The GitHub repository KaiserTrelles/Cardiac-Decision-Support-System-IoMT-AI-DDS contains a labelled image folder "Children Dataset" with 8 categories: AFIB, AVNRT, AVRT, atrial paced, normal, PJC, preexcitated PAC, ventricular paced. Examples follow, each with its label.

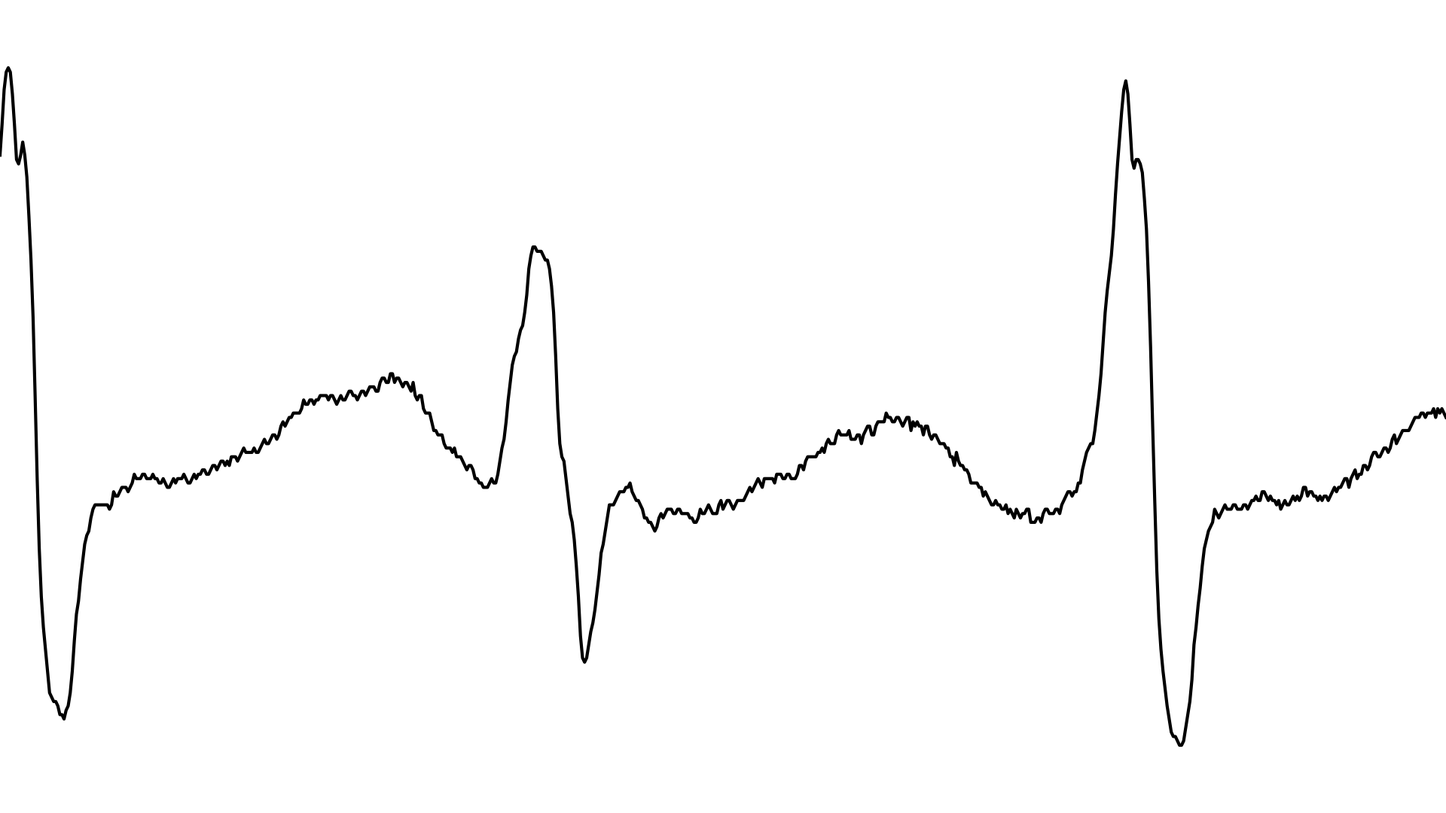
Label: AFIB

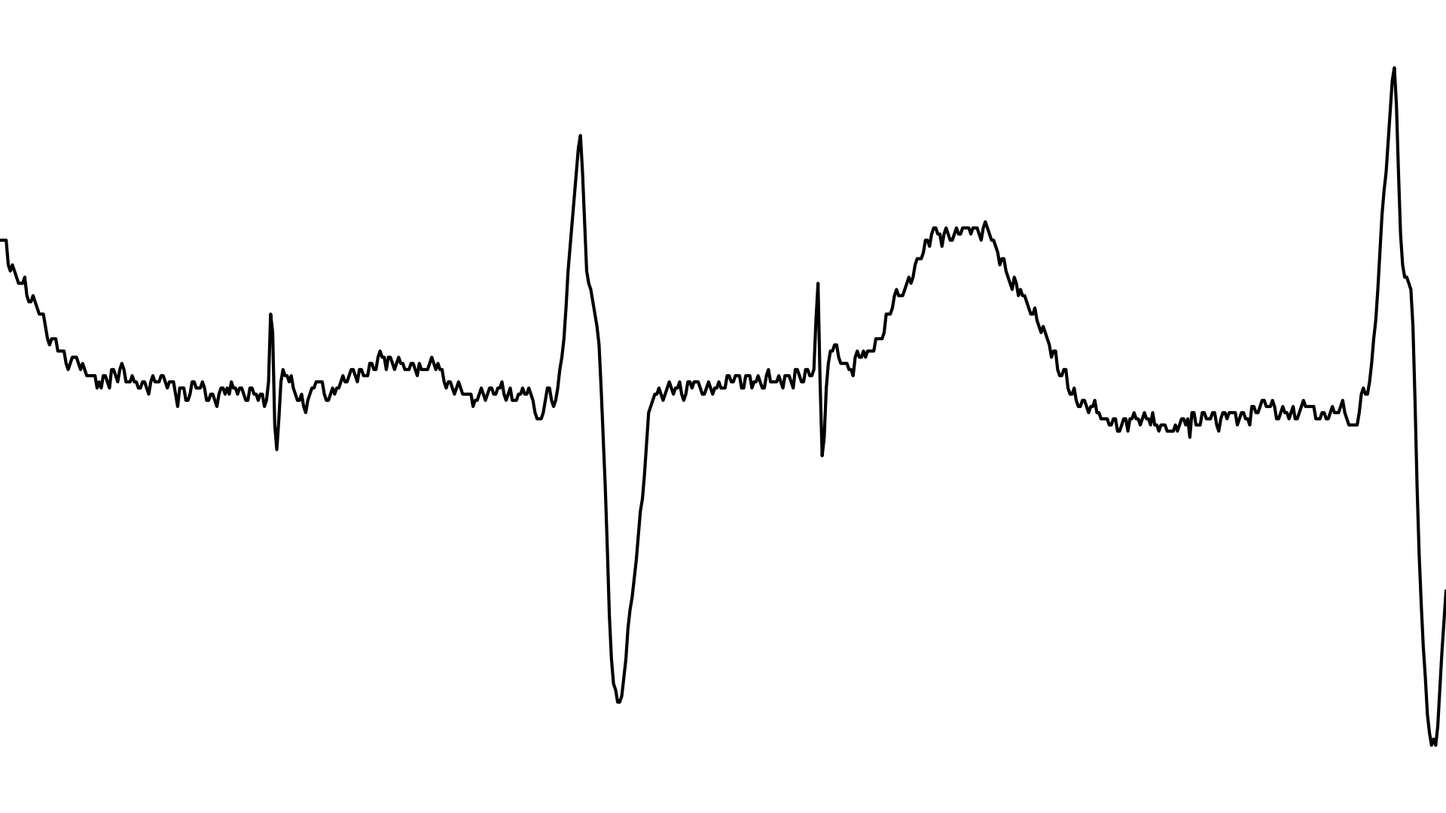
Label: atrial paced

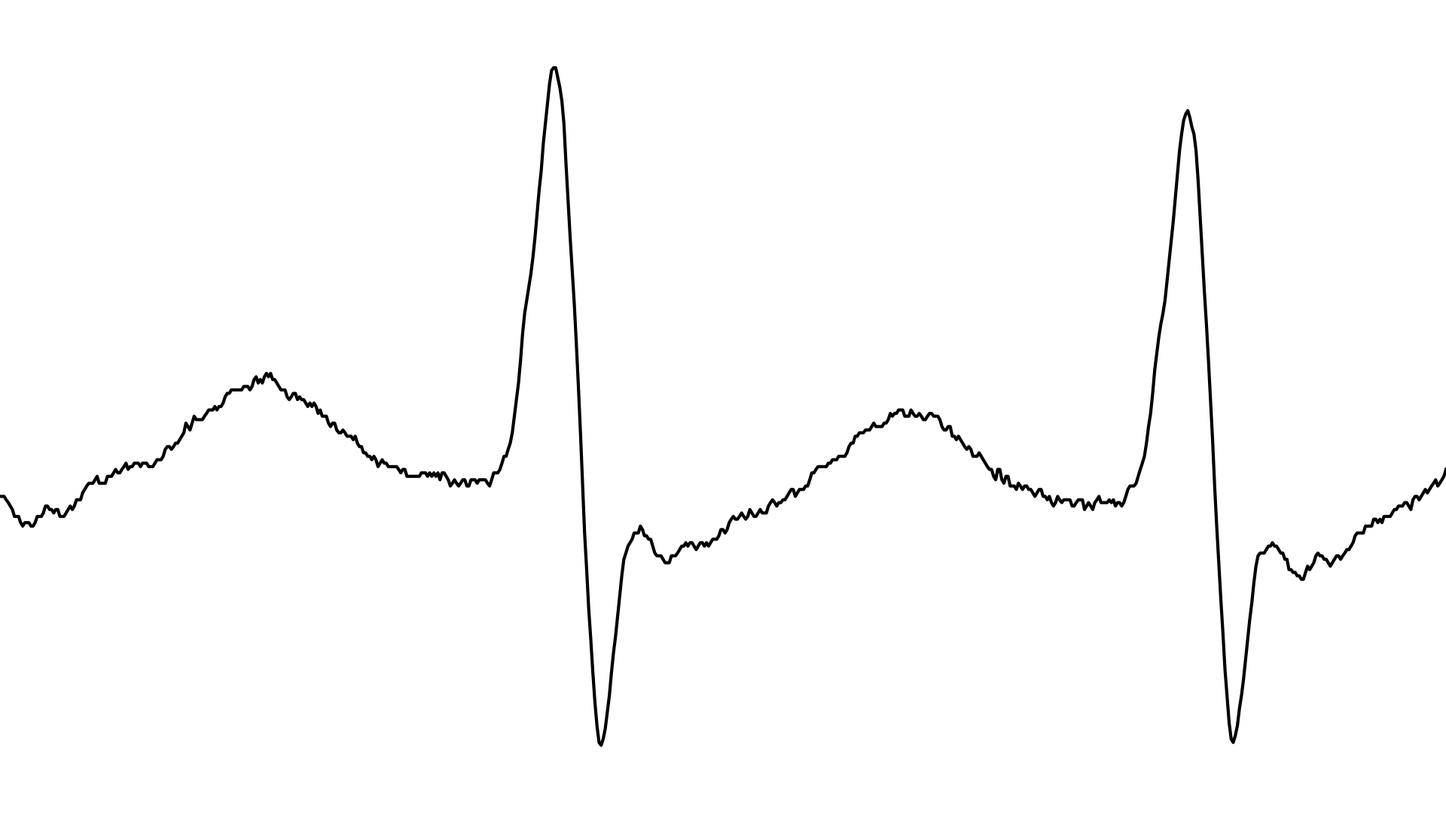
Label: AVNRT

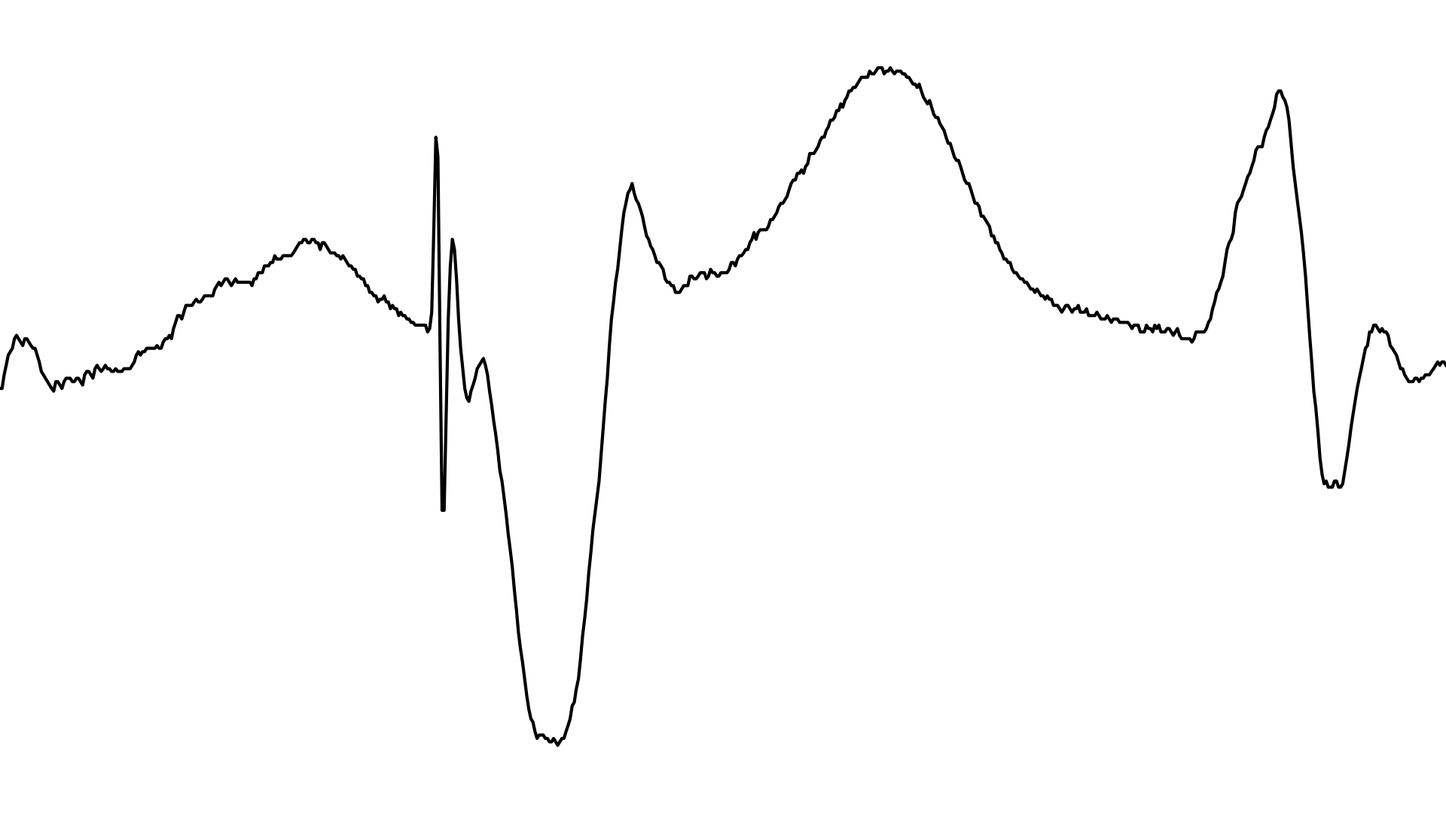
Label: ventricular paced

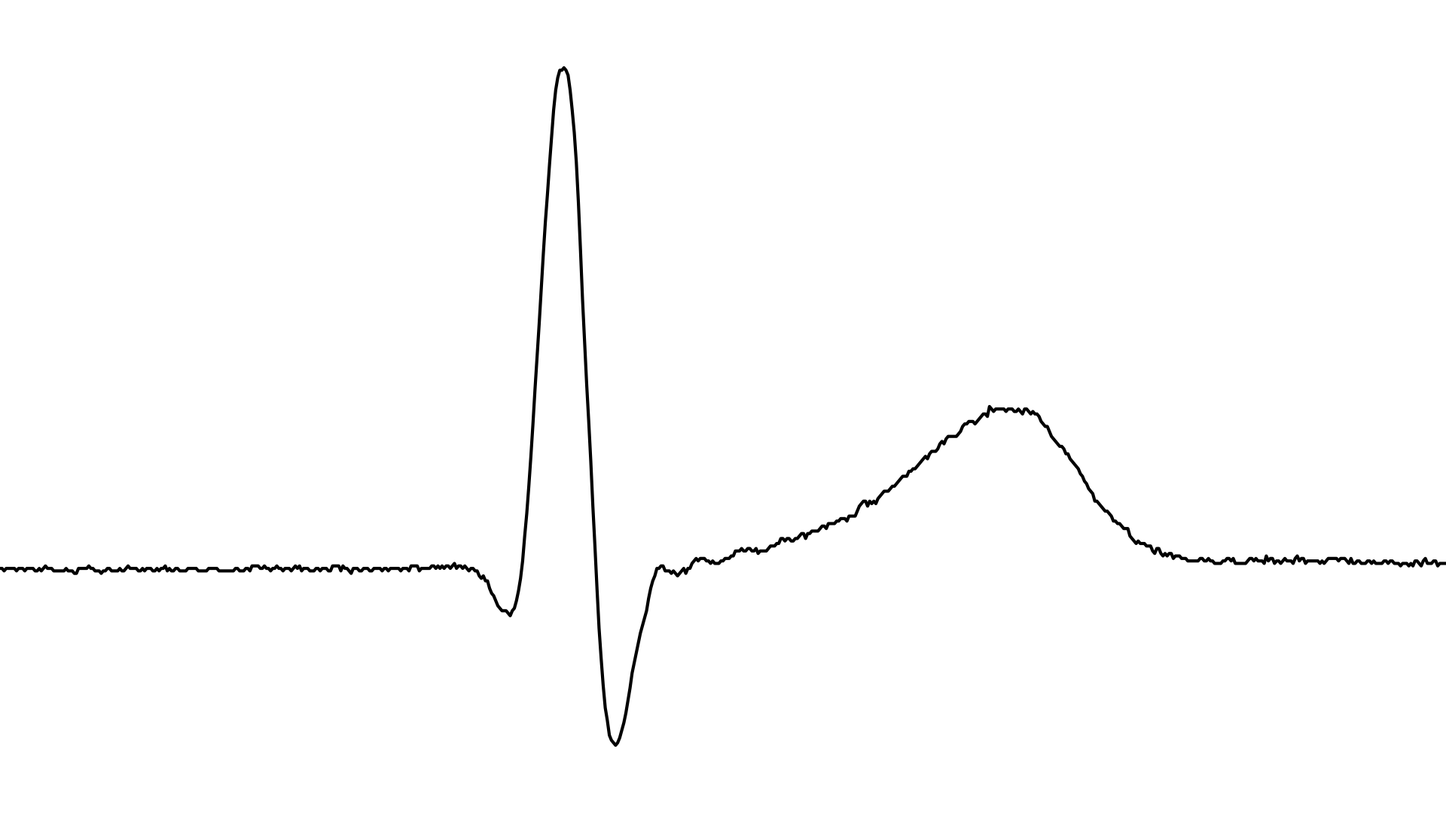
Label: PJC

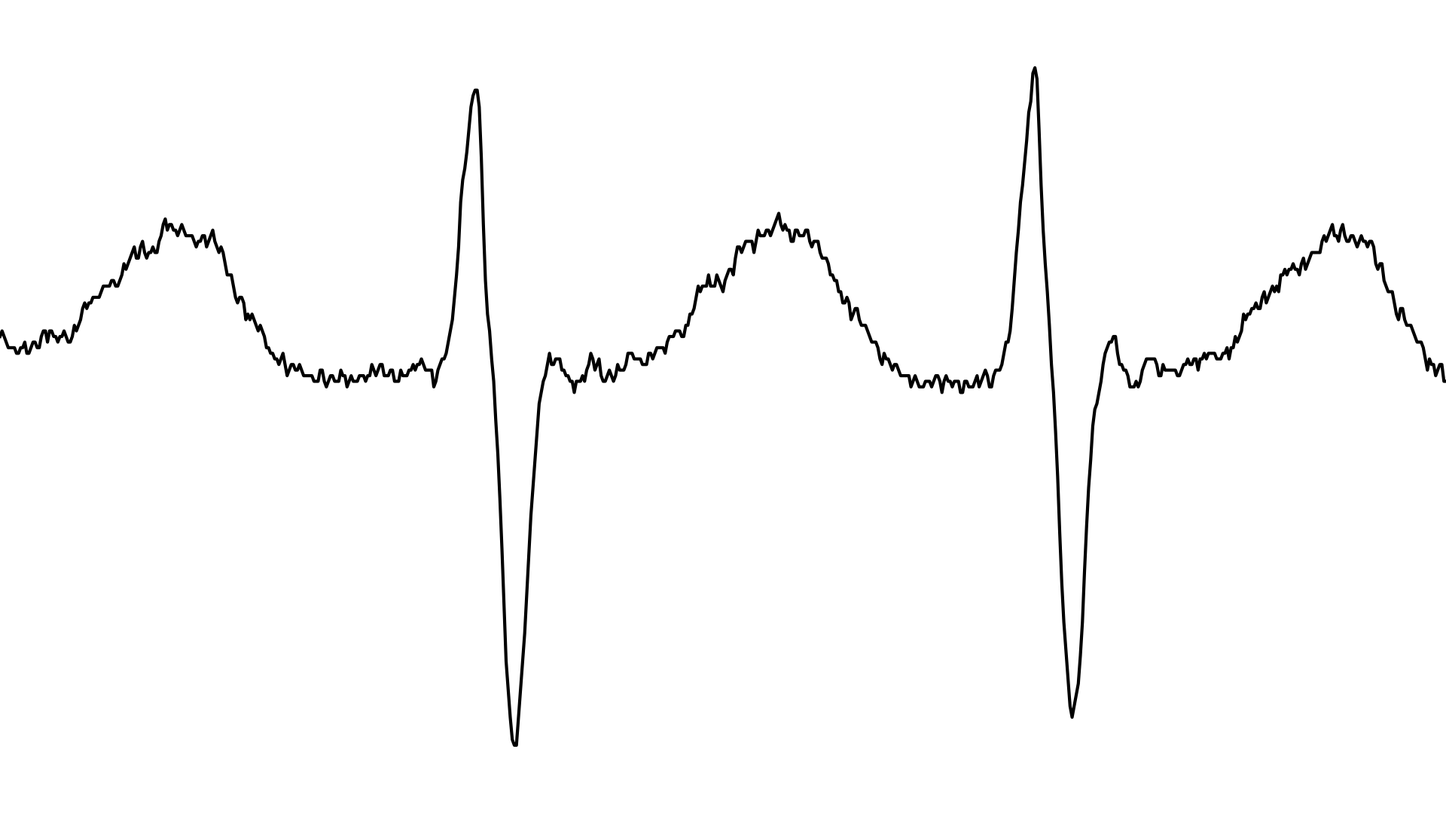
Label: AVRT
